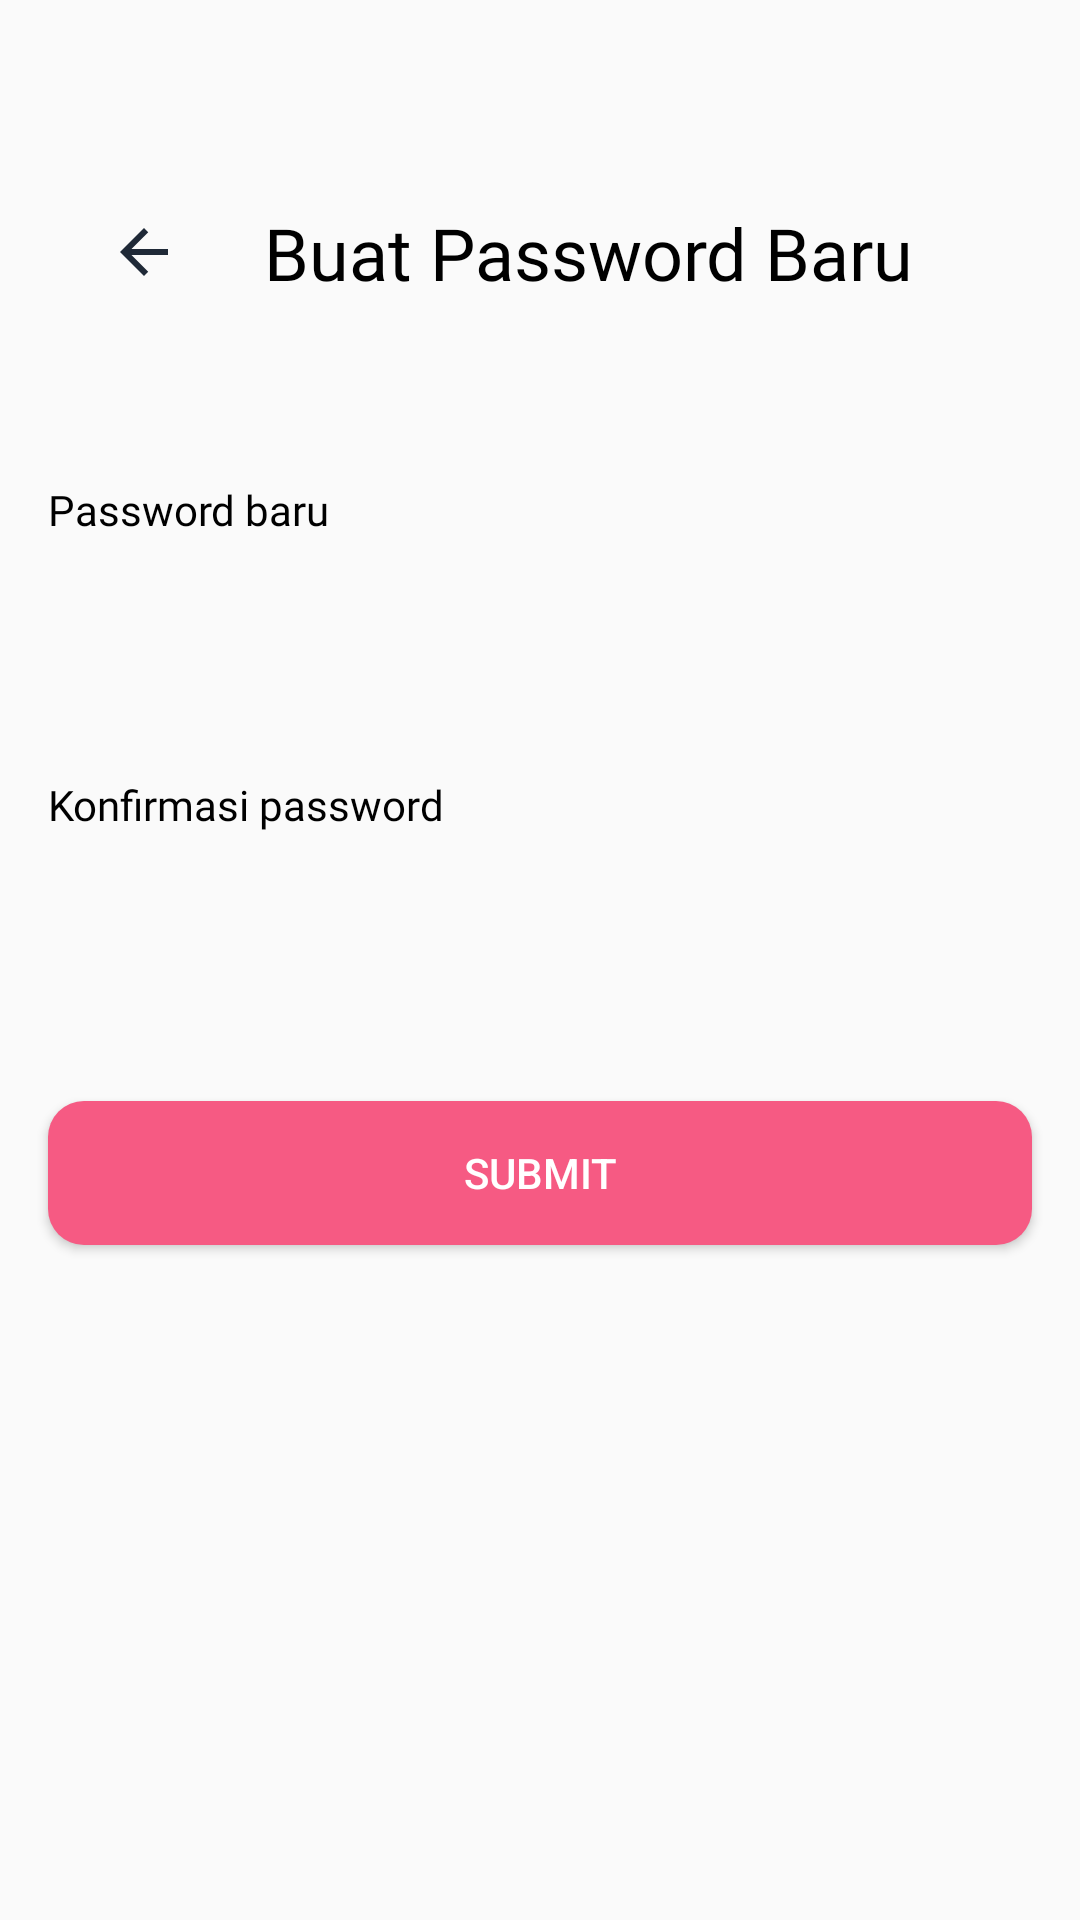

This screen was rendered from an Android layout file. Write that file and the resources it references.
<!-- AndroidManifest.xml: application theme Theme.SimbaAPP -->
<!-- res/layout/activity_buat_password_baru.xml -->
<?xml version="1.0" encoding="utf-8"?>
<androidx.constraintlayout.widget.ConstraintLayout xmlns:android="http://schemas.android.com/apk/res/android"
    xmlns:app="http://schemas.android.com/apk/res-auto"
    xmlns:tools="http://schemas.android.com/tools"
    android:layout_width="match_parent"
    android:layout_height="match_parent"
    tools:context=".BuatPasswordBaruActivity">

    <LinearLayout
        android:layout_width="match_parent"
        android:layout_height="match_parent"
        android:orientation="vertical">

        <LinearLayout
            android:layout_width="match_parent"
            android:layout_height="wrap_content"
            android:padding="20dp"
            android:orientation="horizontal">

            <ImageView
                android:id="@+id/imageView66"
                android:layout_width="wrap_content"
                android:layout_height="wrap_content"
                android:layout_marginStart="16dp"
                android:layout_marginTop="52dp"
                app:srcCompat="@drawable/ic_back" />

            <TextView
                android:id="@+id/textView16"
                android:layout_width="wrap_content"
                android:layout_height="wrap_content"
                android:layout_marginStart="28dp"
                android:layout_marginTop="48dp"
                android:textColor="@color/black"
                android:fontFamily="@font/opensansbold"
                android:textSize="24sp"
                android:text="Buat Password Baru" />
        </LinearLayout>

        <TextView
            android:id="@+id/textView17"
            android:layout_width="wrap_content"
            android:layout_height="wrap_content"
            android:layout_marginTop="40dp"
            android:textSize="14sp"
            android:textColor="@color/black"
            android:fontFamily="@font/opensansregular"
            android:layout_marginStart="16dp"
            android:text="Password baru" />

        <EditText
            android:id="@+id/editTextTextPersonName"
            android:layout_width="match_parent"
            android:layout_height="wrap_content"
            android:background="@drawable/white_button"
            android:padding="16dp"
            android:layout_marginStart="16dp"
            android:layout_marginEnd="16dp"
            android:layout_marginTop="3dp"
            android:inputType="textPersonName" />

        <TextView
            android:id="@+id/textView18"
            android:layout_width="wrap_content"
            android:layout_height="wrap_content"
            android:layout_marginStart="16dp"
            android:layout_marginTop="20dp"
            android:fontFamily="@font/opensansregular"
            android:textColor="@color/black"
            android:text="Konfirmasi password" />

        <EditText
            android:id="@+id/editTextTextPersonName2"
            android:layout_width="match_parent"
            android:layout_height="wrap_content"
            android:background="@drawable/white_button"
            android:padding="16dp"
            android:layout_marginStart="16dp"
            android:layout_marginEnd="16dp"
            android:layout_marginTop="3dp"
            android:inputType="textPersonName" />

        <Button
            android:id="@+id/button4"
            android:layout_width="match_parent"
            android:layout_height="wrap_content"
            android:layout_marginTop="30dp"
            android:background="@drawable/pink_button"
            android:layout_marginStart="16dp"
            android:layout_marginEnd="16dp"
            android:textColor="@color/white"
            android:text="Submit" />
    </LinearLayout>
</androidx.constraintlayout.widget.ConstraintLayout>
<!-- resources referenced by this layout -->
<resources>
  <color name="black">#FF000000</color>
  <color name="white">#FFFFFFFF</color>
  <!-- drawable ic_back (drawable) -->
  <vector android:height="24dp" android:tint="#1F2937"
      android:viewportHeight="24" android:viewportWidth="24"
      android:width="24dp" xmlns:android="http://schemas.android.com/apk/res/android">
      <path android:fillColor="@android:color/white" android:pathData="M20,11H7.83l5.59,-5.59L12,4l-8,8 8,8 1.41,-1.41L7.83,13H20v-2z"/>
  </vector>
  <!-- drawable pink_button (drawable) -->
  <?xml version="1.0" encoding="utf-8"?>
  <selector xmlns:android="http://schemas.android.com/apk/res/android">
      <item>
          <shape android:shape="rectangle">
              <solid android:color="#F65A83"/>
              <corners android:radius="12dp"/>
          </shape>
      </item>
  </selector>
  <style name="Theme.SimbaAPP" parent="Theme.MaterialComponents.Light.NoActionBar.Bridge">
          
          <item name="colorPrimary">@color/purple_500</item>
          <item name="colorPrimaryVariant">@color/purple_700</item>
          <item name="colorOnPrimary">@color/white</item>
          
          <item name="colorSecondary">@color/teal_200</item>
          <item name="colorSecondaryVariant">@color/teal_700</item>
          <item name="colorOnSecondary">@color/primary</item>
          
          <item name="android:statusBarColor" tools:targetApi="l">?attr/colorOnPrimary</item>
          
          <item name="android:windowLightStatusBar" tools:targetApi="l">?attr/colorOnSecondary</item>
      </style>
  <color name="purple_500">#FF6200EE</color>
  <color name="purple_700">#FF3700B3</color>
  <color name="teal_200">#FF03DAC5</color>
  <color name="teal_700">#FF018786</color>
  <color name="primary">#1F2937</color>
</resources>
